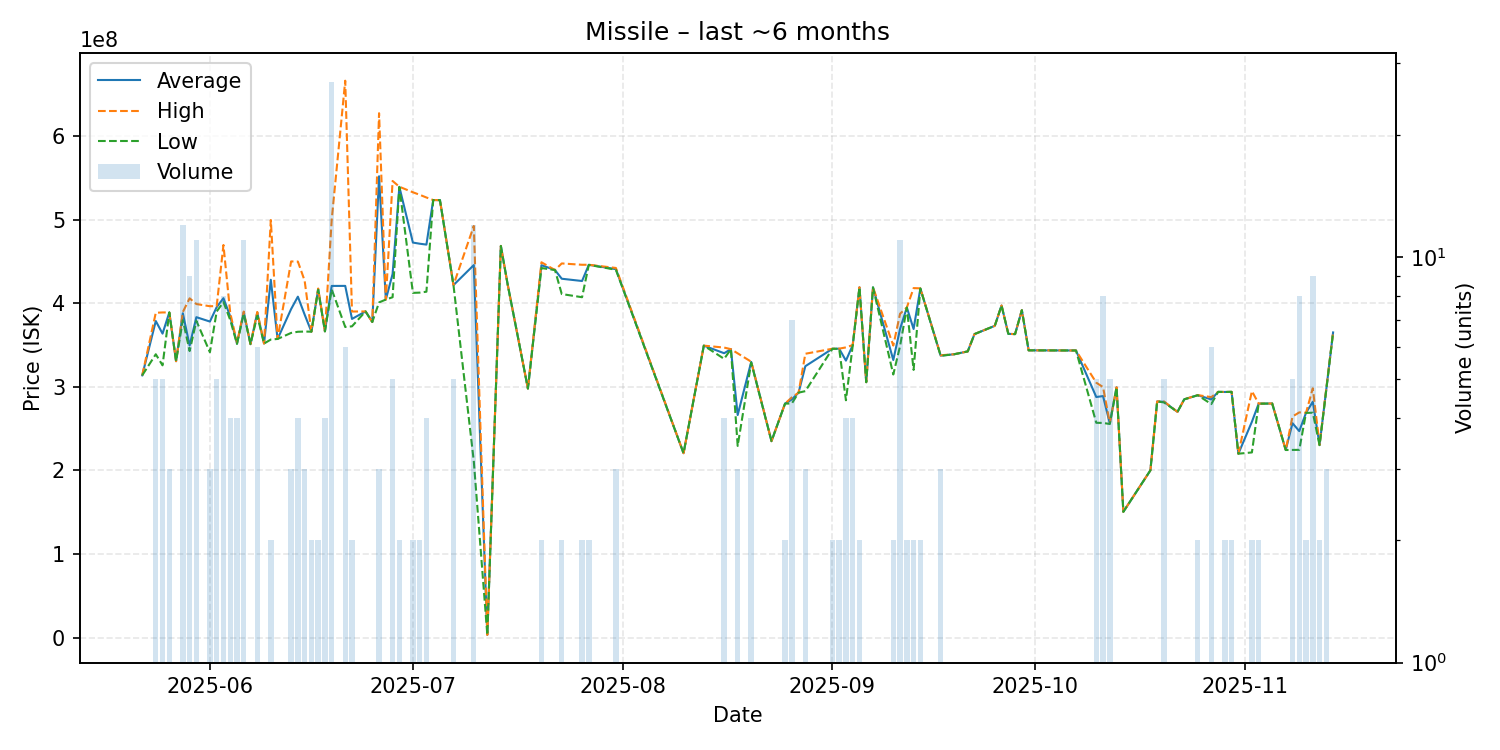

Values plotted in this chart, from the file beside it:
date, average, highest, lowest, order_count, volume
2025-05-22, 313700000, 313700000, 313700000, 1, 1
2025-05-24, 378640000, 388500000, 338900000, 4, 5
2025-05-25, 363580000, 388900000, 325650000, 5, 5
2025-05-26, 388900000, 388900000, 388900000, 3, 3
2025-05-27, 330600000, 330600000, 330600000, 1, 1
2025-05-28, 387941667, 389400000, 379600000, 6, 12
2025-05-29, 349355556, 405800000, 342700000, 9, 9
2025-05-30, 383245455, 398950000, 378800000, 11, 11
2025-06-01, 378000000, 396350000, 341300000, 3, 3
2025-06-02, 395220000, 396450000, 390000000, 5, 5
2025-06-03, 405950000, 469550000, 401300000, 6, 8
2025-06-04, 384250000, 388500000, 380000000, 3, 4
2025-06-05, 351600000, 352600000, 351300000, 3, 4
2025-06-06, 388736364, 390000000, 387700000, 7, 11
2025-06-07, 351000000, 351000000, 351000000, 1, 1
2025-06-08, 388766667, 389500000, 385000000, 6, 6
2025-06-09, 351700000, 351700000, 351700000, 1, 1
2025-06-10, 427950000, 499400000, 356500000, 2, 2
2025-06-11, 357200000, 357200000, 357200000, 1, 1
2025-06-13, 392900000, 449900000, 364400000, 3, 3
2025-06-14, 407775000, 449750000, 365800000, 4, 4
2025-06-15, 386333333, 426900000, 366050000, 3, 3
2025-06-16, 365900000, 365900000, 365900000, 2, 2
2025-06-17, 416750000, 417500000, 416000000, 2, 2
2025-06-18, 366350000, 366400000, 366300000, 2, 4
2025-06-19, 420596296, 499700000, 416500000, 12, 27
2025-06-21, 420650000, 666000000, 371500000, 6, 6
2025-06-22, 381150000, 390000000, 372300000, 2, 2
2025-06-24, 390100000, 390100000, 390100000, 1, 1
2025-06-25, 377500000, 377500000, 377500000, 1, 1
2025-06-26, 551733333, 627150000, 400900000, 3, 3
2025-06-27, 404300000, 404300000, 404300000, 1, 1
2025-06-28, 434920000, 546100000, 407100000, 5, 5
2025-06-29, 539050000, 539200000, 538900000, 2, 2
2025-07-01, 472450000, 532600000, 412300000, 2, 2
2025-07-02, 471100000, 529600000, 412600000, 2, 2
2025-07-03, 470025000, 526350000, 413700000, 3, 4
2025-07-04, 523300000, 523300000, 523300000, 1, 1
2025-07-05, 523200000, 523200000, 523200000, 1, 1
2025-07-07, 421580000, 421700000, 421400000, 5, 5
2025-07-10, 445541042, 492350000, 211046250, 11, 12
2025-07-12, 3352000, 3352000, 3352000, 1, 1
2025-07-14, 468400000, 468400000, 468400000, 1, 1
2025-07-15, 422700000, 422700000, 422700000, 1, 1
2025-07-18, 297900000, 297900000, 297900000, 1, 1
2025-07-20, 445450000, 448900000, 442000000, 2, 2
2025-07-22, 439600000, 439600000, 439600000, 1, 1
2025-07-23, 429200000, 447500000, 410900000, 2, 2
2025-07-26, 426500000, 445900000, 407100000, 2, 2
2025-07-27, 445850000, 445900000, 445800000, 2, 2
2025-07-31, 440666667, 442100000, 439950000, 3, 3
2025-08-10, 220600000, 220600000, 220600000, 1, 1
2025-08-13, 349200000, 349200000, 349200000, 1, 1
2025-08-16, 340150000, 346900000, 333400000, 3, 4
2025-08-17, 345000000, 345000000, 345000000, 1, 1
2025-08-18, 266200000, 340000000, 229300000, 2, 3
2025-08-20, 329750000, 330000000, 329000000, 3, 4
2025-08-23, 235000000, 235000000, 235000000, 1, 1
2025-08-25, 279900000, 279900000, 279900000, 2, 2
2025-08-26, 284857143, 287300000, 280000000, 7, 7
... 52 more rows
